8-way image classification set "plant_disease" from GitHub (lalchandali/AgroMitra-project); label vocabulary: tomato bacterial spot, tomato early blight, tomato late blight, tomato leaf mold, tomato septoria leaf spot, tomato spider mites, tomato target spot, tomato yellow leaf curl virus.

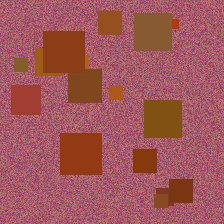
Label: tomato early blight

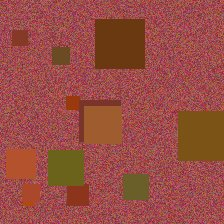
Label: tomato target spot

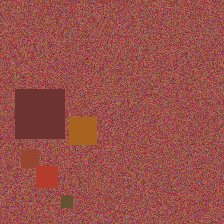
Label: tomato bacterial spot

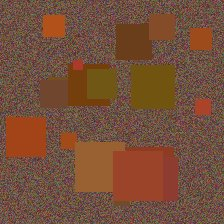
Label: tomato septoria leaf spot

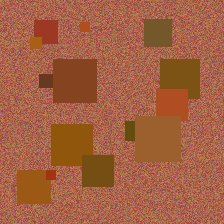
Label: tomato spider mites

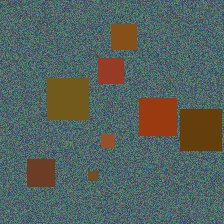
Label: tomato late blight
